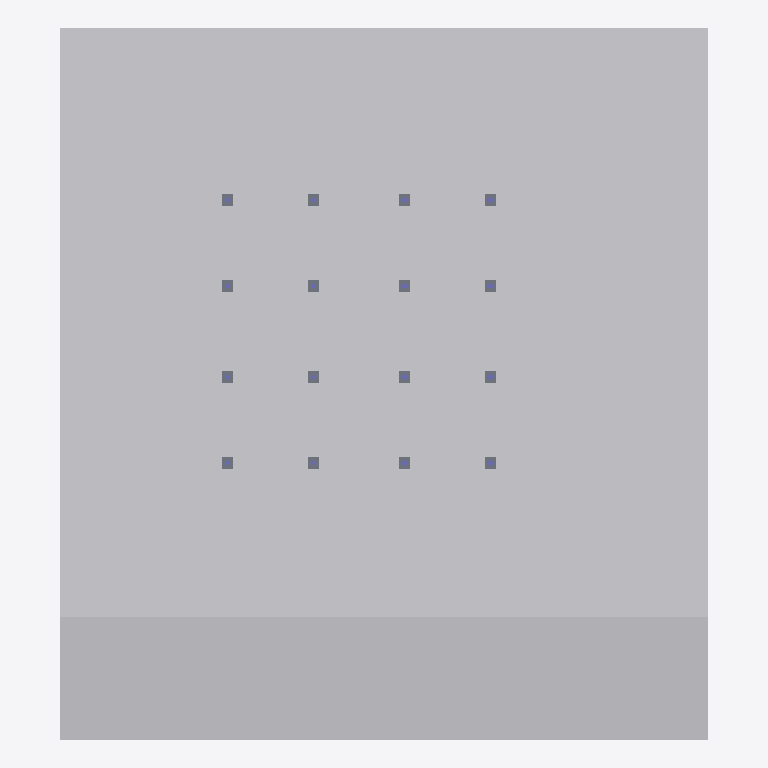
Plan cut of the same IFC building model at storey 'NOG_BASE PILARES' (level -1.80 m, cut at -0.40 m), seen from above with north up, elements coloured by IFC class (only those large enough to see are counted): 16 slabs (grey), 1 other element (light grey). Cut surfaces are drawn darker.
Extent 22.9 m × 25.1 m × 8.8 m (x, y, z). Storeys (6): NOG_BASE PILARES at -1.80 m; NTN at 0.00 m; NOG_PISO 1 at 1.00 m; NPT at 1.23 m; NOG_SIP Cara Superior at 4.21 m; NOG_Pilares Cara Superior at 6.01 m. Elements (200): 53 IfcBeam, 38 IfcWall, 22 IfcSlab, 20 IfcColumn, 16 IfcFooting, 13 IfcWindow, 12 IfcLightFixture, 9 IfcFurniture, 6 IfcFlowTerminal, 3 IfcCurtainWall, 3 IfcDoor, 2 IfcBuildingElementProxy.

HEADER;
FILE_DESCRIPTION(('ViewDefinition [CoordinationView]','RevitIdentifiers [ContentGUID: 1b7e957a-3815-4cde-909e-a2956a1124d2, VersionGUID: eb36f415-5a1d-4543-b91c-2921ede380c3, NumberOfSaves: 56]','CoordinateReference [CoordinateBase: Shared Coordinates]'),'2;1');
FILE_NAME('20261014_WorkshopBIM-IA_AlbertoJercicM_IFC-V1.ifc','2026-10-14T22:15:32-04:00',(''),(''),'ODA SDAI 24.12','Autodesk Revit 25.4.41.14 (ENU) - IFC 25.4.41.14','');
FILE_SCHEMA(('IFC4X3'));
ENDSEC;
DATA;
#29=IFCPROJECT('07By1Y4CL0MgYtQrh0x7jv',#18,'TBC-AJ-01',$,$,'Refugio Tierra del Feugo','Caso de Estudio Académico',(#24),#171799);
#60=IFCSITE('07By1Y4CL0MgYtQrh0x7jx',#18,'Default',$,$,#59,$,$,.ELEMENT.,(42,21,31,181945),(-71,-3,-24,-263305),0.0,$,$);
#34=IFCBUILDING('07By1Y4CL0MgYtQrh0x7ju',#18,'Workshop Hbaitáculo - Refugio Tierra del Fuego',$,$,#32,$,'Workshop Hbaitáculo - Refugio Tierra del Fuego',.ELEMENT.,$,$,#33);
#38=IFCBUILDINGSTOREY('2m3UwjUlX88u4doSIQvM_c',#18,'NOG_BASE PILARES',$,'Level:NIVEL 01',#37,$,'NOG_BASE PILARES',.ELEMENT.,-180.0);
#41=IFCBUILDINGSTOREY('3Zu5Bv0LOHrPC10026FoQQ',#18,'NTN',$,'Level:Nivel GARQ',#40,$,'NTN',.ELEMENT.,0.0);
#45=IFCBUILDINGSTOREY('15Z0v90RiHrPC20026FoKR',#18,'NOG_PISO 1',$,'Level:TBC-NIVEL',#44,$,'NOG_PISO 1',.ELEMENT.,100.0);
#49=IFCBUILDINGSTOREY('0VpUE8qTb8XuOXchiHwFiC',#18,'NPT',$,'Level:NIVEL 01',#48,$,'NPT',.ELEMENT.,123.0);
#53=IFCBUILDINGSTOREY('2m3UwjUlX88u4doSIQvMbC',#18,'NOG_SIP Cara Superior',$,'Level:TBC-NIVEL',#52,$,'NOG_SIP Cara Superior',.ELEMENT.,420.99999999999613);
#57=IFCBUILDINGSTOREY('2m3UwjUlX88u4doSIQvMd4',#18,'NOG_Pilares Cara Superior',$,'Level:TBC-NIVEL',#56,$,'NOG_Pilares Cara Superior',.ELEMENT.,600.9999999999961);
#89563=IFCGEOGRAPHICELEMENT('2Gqq51e1f0kxVnzgscoAPt',#18,'Toposolid:Sólido topográfico 1:651923',$,'Toposolid:Sólido topográfico 1',#89540,#89562,'651923',.TERRAIN.);
#144102=IFCSLAB('0i7hcNny5BiRWW8G$ca3HK',#18,'Footing-Rectangular:80X40X40cm:708924',$,'Footing-Rectangular:80X40X40cm',#144088,#144101,'708924',.BASESLAB.);
#144245=IFCSLAB('0i7hcNny5BiRWW8G$ca3OG',#18,'Footing-Rectangular:80X40X40cm:709496',$,'Footing-Rectangular:80X40X40cm',#144234,#144244,'709496',.BASESLAB.);
#144351=IFCSLAB('0i7hcNny5BiRWW8G$ca3Q9',#18,'Footing-Rectangular:80X40X40cm:709601',$,'Footing-Rectangular:80X40X40cm',#144340,#144350,'709601',.BASESLAB.);
#144457=IFCSLAB('0i7hcNny5BiRWW8G$ca3Q7',#18,'Footing-Rectangular:80X40X40cm:709615',$,'Footing-Rectangular:80X40X40cm',#144446,#144456,'709615',.BASESLAB.);
#144524=IFCSLAB('0i7hcNny5BiRWW8G$ca340',#18,'Footing-Rectangular:80X40X40cm:709736',$,'Footing-Rectangular:80X40X40cm',#144513,#144523,'709736',.BASESLAB.);
#144563=IFCSLAB('0i7hcNny5BiRWW8G$ca342',#18,'Footing-Rectangular:80X40X40cm:709738',$,'Footing-Rectangular:80X40X40cm',#144552,#144562,'709738',.BASESLAB.);
#144669=IFCSLAB('0i7hcNny5BiRWW8G$ca344',#18,'Footing-Rectangular:80X40X40cm:709740',$,'Footing-Rectangular:80X40X40cm',#144658,#144668,'709740',.BASESLAB.);
#144775=IFCSLAB('0i7hcNny5BiRWW8G$ca346',#18,'Footing-Rectangular:80X40X40cm:709742',$,'Footing-Rectangular:80X40X40cm',#144764,#144774,'709742',.BASESLAB.);
#144842=IFCSLAB('0i7hcNny5BiRWW8G$ca34G',#18,'Footing-Rectangular:80X40X40cm:709752',$,'Footing-Rectangular:80X40X40cm',#144831,#144841,'709752',.BASESLAB.);
#144881=IFCSLAB('0i7hcNny5BiRWW8G$ca34I',#18,'Footing-Rectangular:80X40X40cm:709754',$,'Footing-Rectangular:80X40X40cm',#144870,#144880,'709754',.BASESLAB.);
#144987=IFCSLAB('0i7hcNny5BiRWW8G$ca34K',#18,'Footing-Rectangular:80X40X40cm:709756',$,'Footing-Rectangular:80X40X40cm',#144976,#144986,'709756',.BASESLAB.);
#145093=IFCSLAB('0i7hcNny5BiRWW8G$ca34M',#18,'Footing-Rectangular:80X40X40cm:709758',$,'Footing-Rectangular:80X40X40cm',#145082,#145092,'709758',.BASESLAB.);
#145160=IFCSLAB('0i7hcNny5BiRWW8G$ca37k',#18,'Footing-Rectangular:80X40X40cm:709766',$,'Footing-Rectangular:80X40X40cm',#145149,#145159,'709766',.BASESLAB.);
#145199=IFCSLAB('0i7hcNny5BiRWW8G$ca37W',#18,'Footing-Rectangular:80X40X40cm:709768',$,'Footing-Rectangular:80X40X40cm',#145188,#145198,'709768',.BASESLAB.);
#145305=IFCSLAB('0i7hcNny5BiRWW8G$ca37Y',#18,'Footing-Rectangular:80X40X40cm:709770',$,'Footing-Rectangular:80X40X40cm',#145294,#145304,'709770',.BASESLAB.);
#145411=IFCSLAB('0i7hcNny5BiRWW8G$ca37a',#18,'Footing-Rectangular:80X40X40cm:709772',$,'Footing-Rectangular:80X40X40cm',#145400,#145410,'709772',.BASESLAB.);
ENDSEC;
